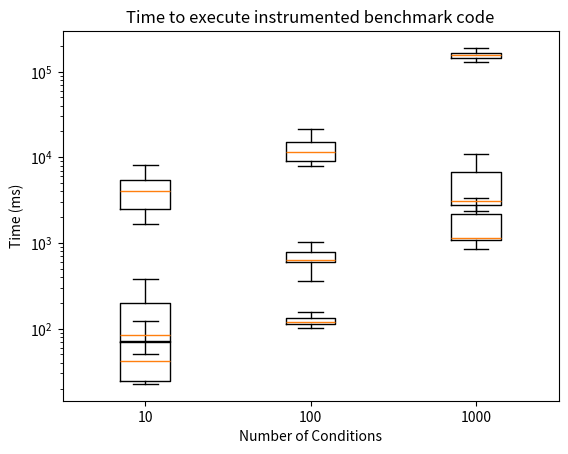

Write the Python code that produced this figure.
import matplotlib.pyplot as plt

def plot_average_and_std(average, std):
    tests = ['Benchmark10', 'Benchmark100', 'Benchmark1000']

    # Plot average values
    plt.plot(tests, average, label='Average')

    # Plot error bars for standard deviation
    plt.errorbar(tests, average, yerr=std, linestyle='', marker='o', label='Standard Deviation')

    # Add labels and title
    plt.xlabel('Tests')
    plt.ylabel('Time (ms)')
    plt.title('Average and Standard Deviation')

    # Set y-axis scale to logarithmic
    plt.yscale('log')

    # Add legend
    plt.legend()

    # Display the plot
    plt.show()

def plot_boxplot(boxplot_values, title):
    test_labels = ['10', '100', '1000']

    plt.boxplot(boxplot_values)
    plt.xlabel('Number of Conditions')
    plt.ylabel('Time (ms)')
    plt.title(title)
    plt.yscale('log')
    
    # Customize legend labels on the x-axis
    plt.xticks(range(1, len(test_labels) + 1), test_labels)

    plt.show()

# average_values = [43.62499, 599.1202099999999, 4024.26116]
# std_values = [31.47488557929799, 3459.10735762732, 7291.703134192119]
# plot_average_and_std(average_values, std_values)

# average_values = [5697.72707, 15000.2861, 165555.54171000002]
# std_values = [15942.243554494098, 21706.97314614522, 59556.95933240389]
# plot_average_and_std(average_values, std_values)

boxplot_xisnove_values = [
    [1682.076, 2502.1685, 4023.6565, 5437.7245, 8043.97],
    [7906.338, 8992.945, 11400.0265, 15000.794, 21451.372],
    [127717.05, 144144.8525, 154919.138, 165136.3985, 188901.03],
]
plot_boxplot(boxplot_xisnove_values, "Time to instrument benchmark code")

boxplot_bench_values = [
    [22.672, 24.4595, 42.055, 71.021, 121.488],
    [101.22, 114.868, 119.4295, 132.056, 155.946],
    [848.839, 1086.496, 1155.626, 2191.853, 3330.476]
]
plot_boxplot(boxplot_bench_values, "Time to execute benchmark code")

boxplot_instrumented_values = [
    [50.944, 69.054, 84.2205, 199.5485, 379.407],
    [356.687, 598.3625, 637.8515, 784.0175, 1038.45],
    [2368.68, 2757.94, 3104.357, 6649.6345, 10814.553],
]

plot_boxplot(boxplot_instrumented_values, "Time to execute instrumented benchmark code")
